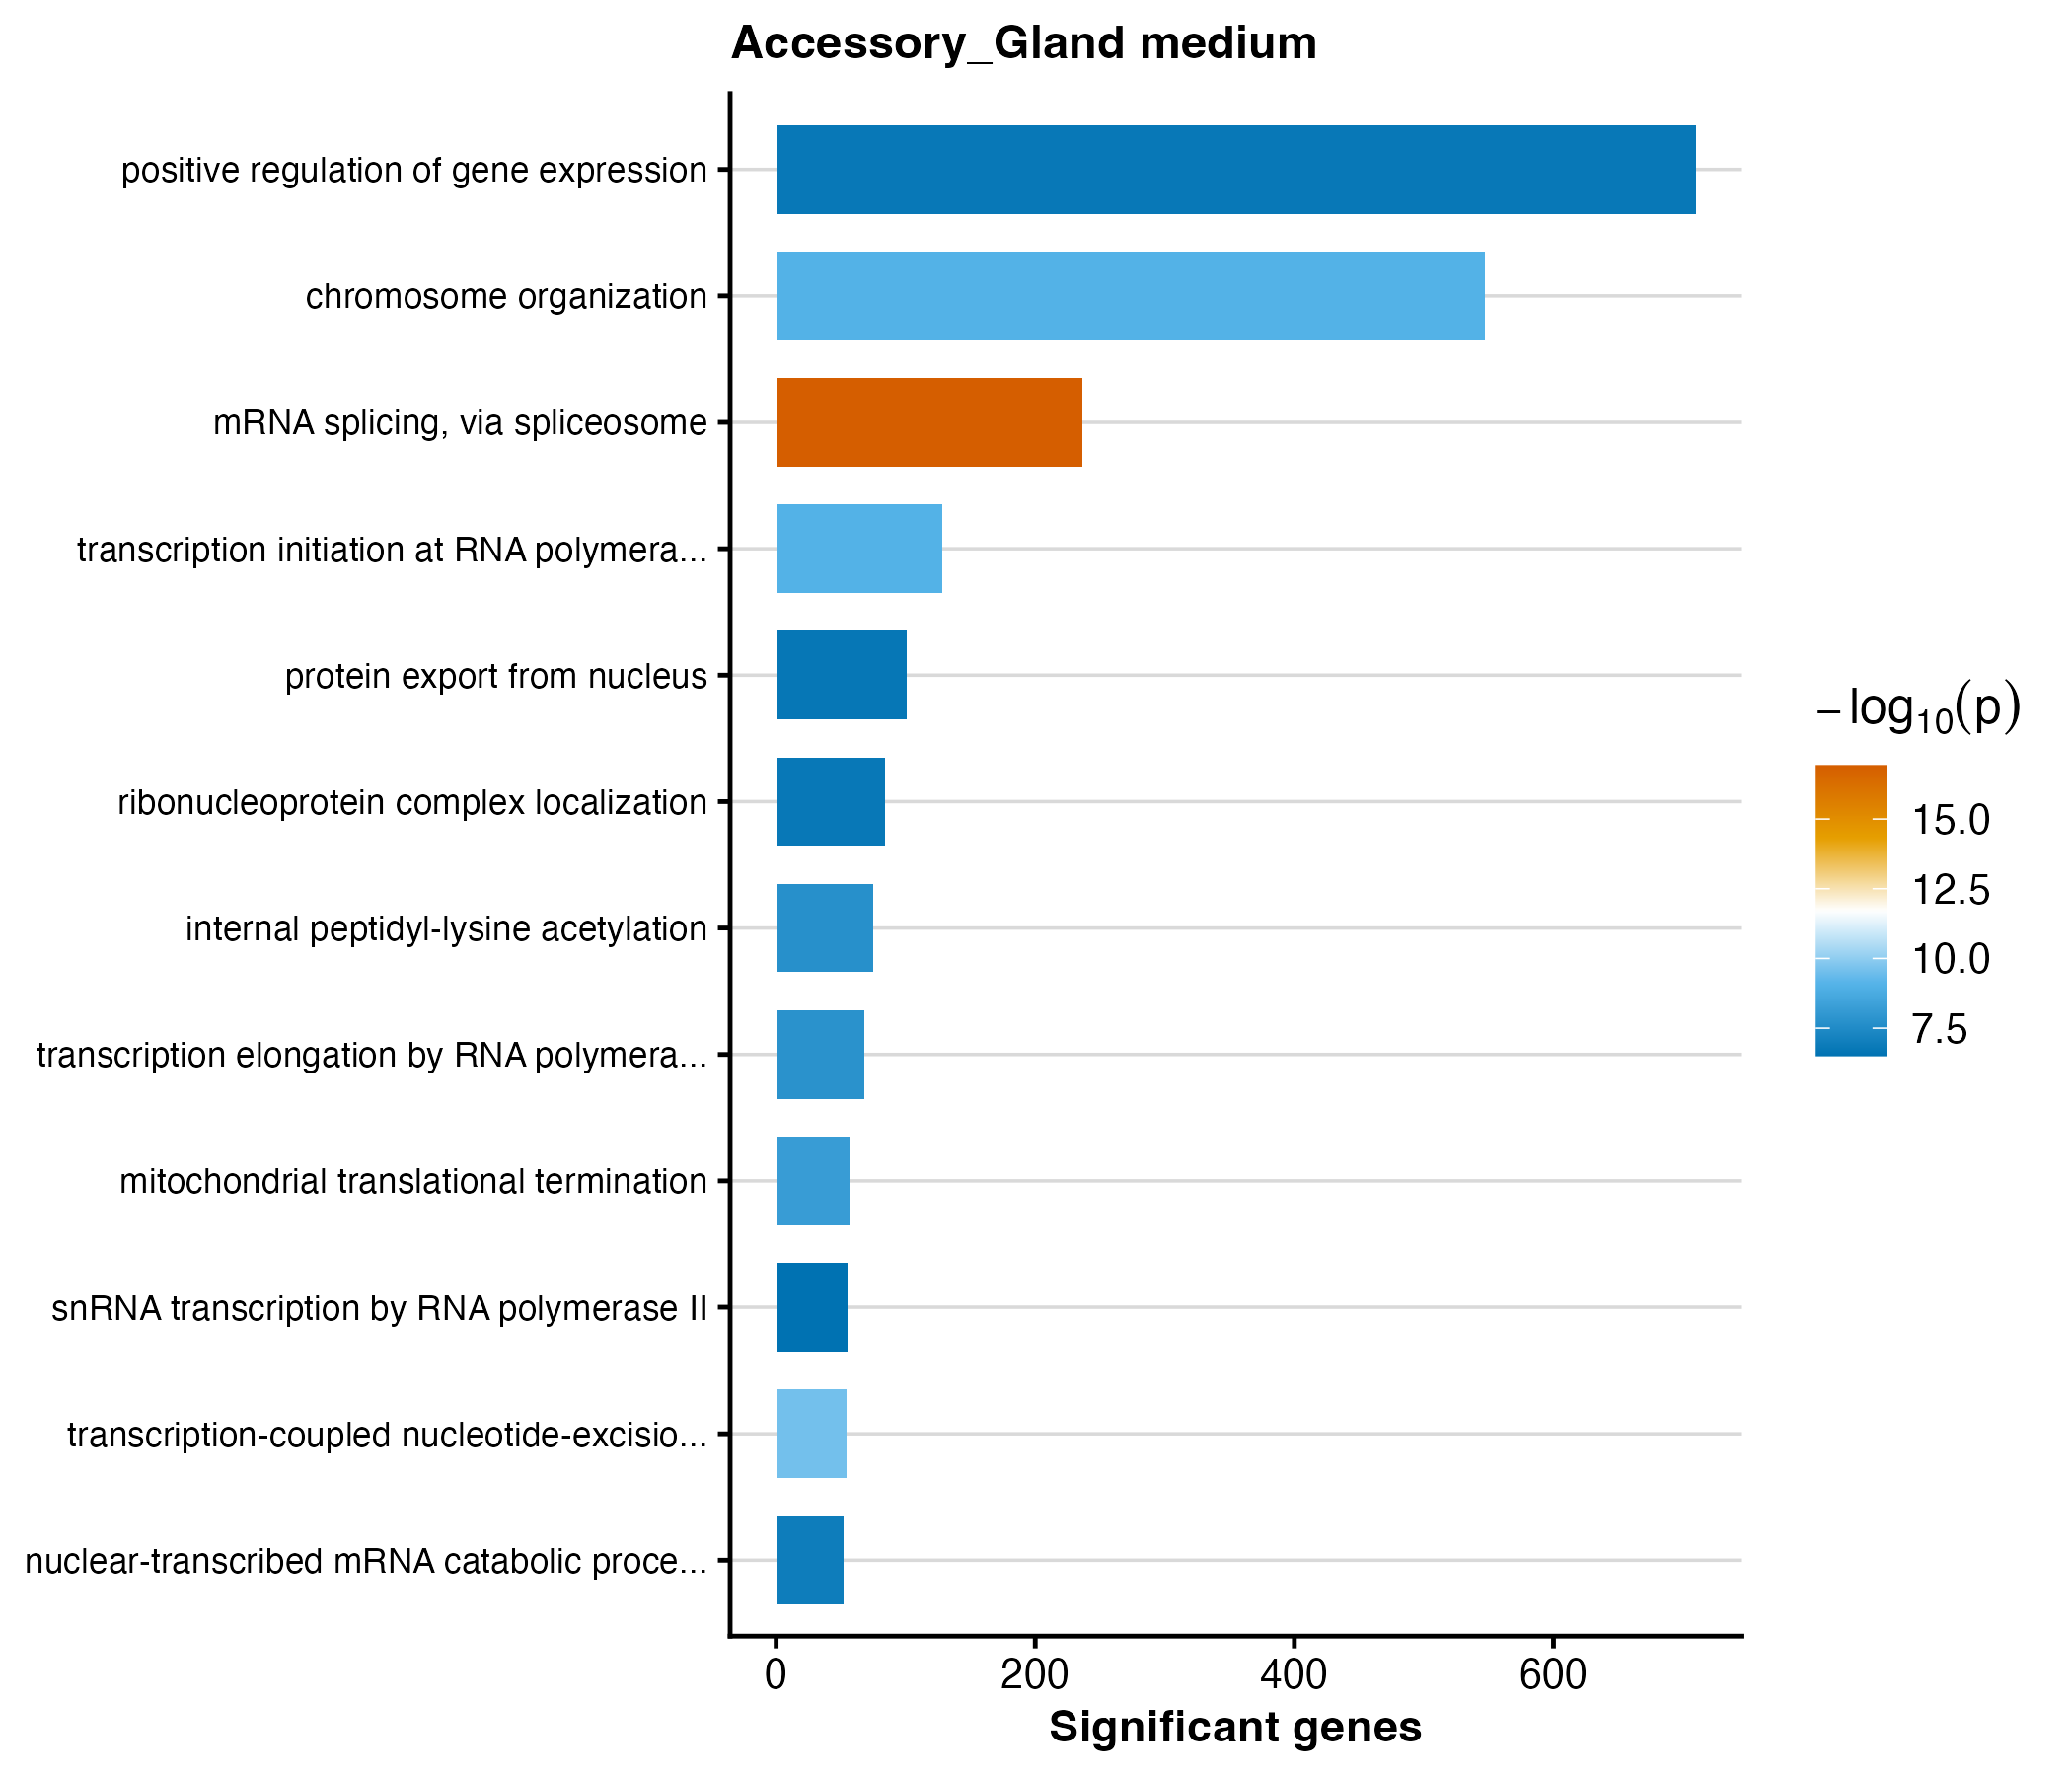

Source data for this figure (header and first rows):
GO.ID	Term	Annotated	Significant	Expected	weight01_fisher	p_value
GO:0000398	mRNA splicing, via spliceosome	314	236	153.7	1.2e-17	1.2e-17
GO:0006283	transcription-coupled nucleotide-excisio…	62	54	30.34	2.8e-10	2.8e-10
GO:0051276	chromosome organization	842	547	412.1	9.2e-10	9.2e-10
GO:0006367	transcription initiation at RNA polymera…	166	128	81.24	9.5e-10	9.5e-10
GO:0070126	mitochondrial translational termination	69	57	33.77	6.2e-09	6.2e-9
GO:0006368	transcription elongation by RNA polymera…	89	68	43.55	1.6e-08	1.6e-8
GO:0018393	internal peptidyl-lysine acetylation	98	75	47.96	2.0e-08	2e-8
GO:0000288	nuclear-transcribed mRNA catabolic proce…	61	52	29.85	1.1e-07	1.1e-7
GO:0010628	positive regulation of gene expression	1239	710	606.3	1.7e-07	1.7e-7
GO:0071166	ribonucleoprotein complex localization	114	84	55.79	1.7e-07	1.7e-7
GO:0006611	protein export from nucleus	149	101	72.92	1.9e-07	1.9e-7
GO:0042795	snRNA transcription by RNA polymerase II	70	55	34.26	3.1e-07	3.1e-7
